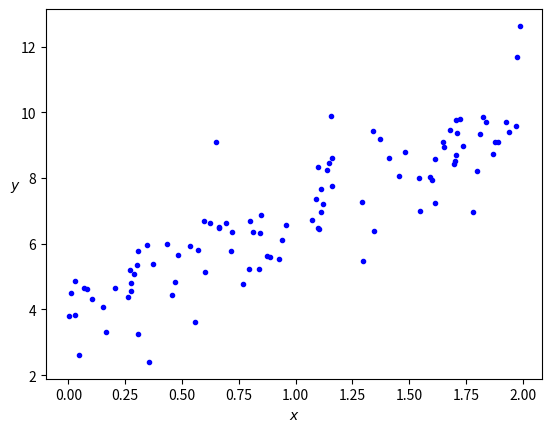
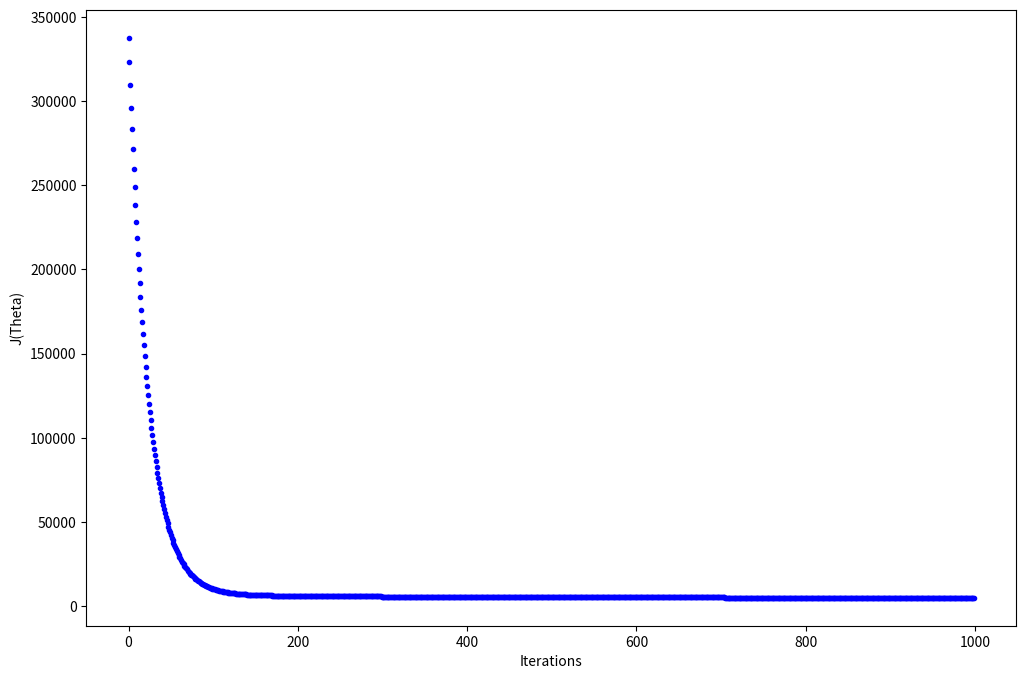

The script that saved these images, in order:
import numpy as np
import matplotlib.pyplot as plt
%matplotlib inline

X = 2 * np.random.rand(100,1)
y = 4 +3 * X+np.random.randn(100,1)

plt.plot(X,y,'b.')
plt.xlabel("$x$")
plt.ylabel("$y$",rotation=0)
plt.show()


def  cal_cost(theta,X,y):
    m = len(y)
    predictions = X.dot(theta)
    cost = (1/2*m) * np.sum(np.square(predictions-y))
    return cost


def gradient_descent(X,y,theta,learning_rate,iterations):
    m = len(y)
    cost_history = np.zeros(iterations)
    theta_history = np.zeros((iterations,2))
    for it in range(iterations):
        prediction = np.dot(X,theta)
        theta = theta -(1/m)*learning_rate*( X.T.dot((prediction - y)))
        theta_history[it,:] =theta.T
        cost_history[it]  = cal_cost(theta,X,y)
        
    return theta, cost_history, theta_history

lr =0.01
n_iter = 1000
theta = np.random.randn(2,1)
X_b = np.c_[np.ones((len(X),1)),X]
theta,cost_history,theta_history = gradient_descent(X_b,y,theta,lr,n_iter)
print('Theta0:          {:0.3f},\nTheta1:          {:0.3f}'.format(theta[0][0],theta[1][0]))
print('Final cost/MSE:  {:0.3f}'.format(cost_history[-1]))

plt.figure(figsize=(12,8))

plt.ylabel('J(Theta)')
plt.xlabel('Iterations')
plt.plot(range(n_iter),cost_history,'b.')